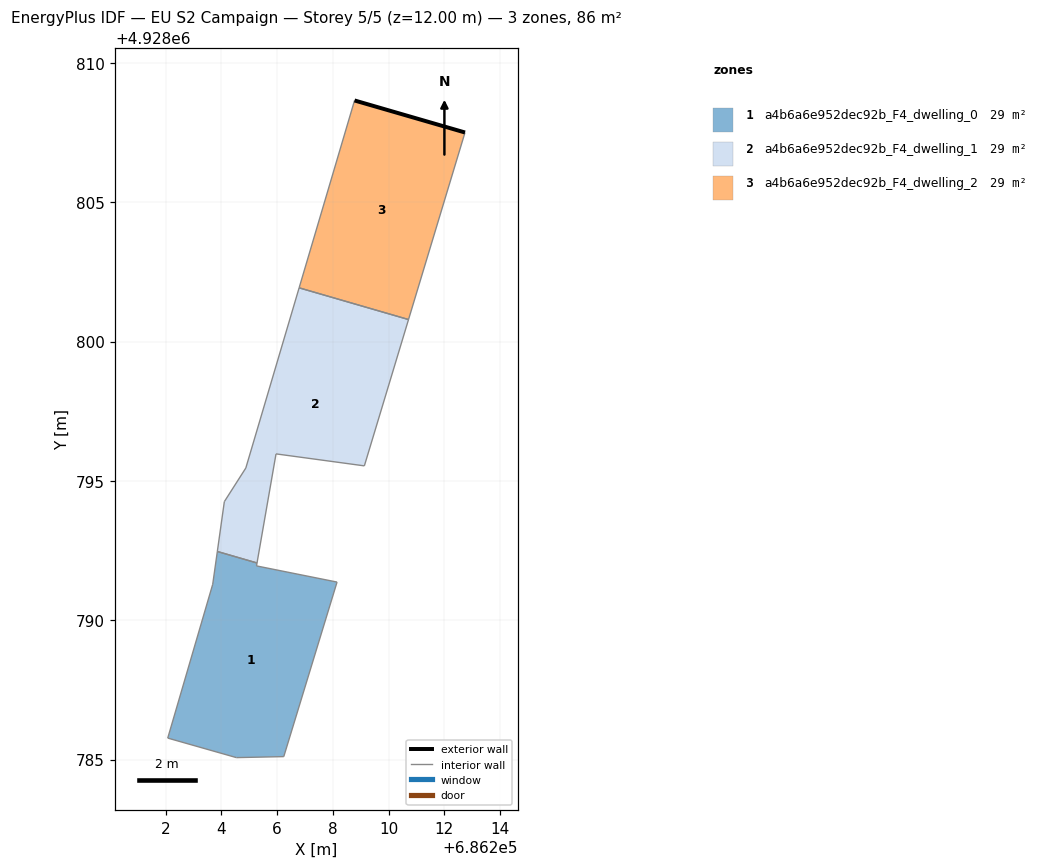
=== STOREY PLAN SPEC (per zone: floor XY polygon, exterior-wall plan segments, windows/doors) ===
zone 1: a4b6a6e952dec92b_F4_dwelling_0  (28.9 m²)
  floor: (686206.24, 4928785.11) (686208.15, 4928791.37) (686205.26, 4928791.95) (686205.28, 4928792.05) (686203.85, 4928792.47) (686203.69, 4928791.29) (686202.07, 4928785.77) (686204.54, 4928785.07)
  interior walls: 8
zone 2: a4b6a6e952dec92b_F4_dwelling_1  (28.7 m²)
  floor: (686209.13, 4928795.54) (686210.71, 4928800.79) (686206.79, 4928801.93) (686204.88, 4928795.46) (686204.10, 4928794.26) (686203.85, 4928792.47) (686205.28, 4928792.05) (686205.96, 4928795.97)
  interior walls: 8
zone 3: a4b6a6e952dec92b_F4_dwelling_2  (28.8 m²)
  floor: (686210.71, 4928800.79) (686212.74, 4928807.50) (686208.78, 4928808.65) (686206.79, 4928801.93)
  exterior wall: (686208.78, 4928808.65) – (686212.74, 4928807.50)  [4.1 m]
  interior walls: 3

=== DERIVED (storey summary) ===
Building: EU S2 Campaign
Storey: 5 of 5  (floor level z = 12.00 m)
Storey gross floor area: 86.4 m²
Zones on this storey: 3
  - a4b6a6e952dec92b_F4_dwelling_0: floor 28.9 m²
  - a4b6a6e952dec92b_F4_dwelling_1: floor 28.7 m²
  - a4b6a6e952dec92b_F4_dwelling_2: floor 28.8 m²; exterior wall 4.1 m (12.4 m²); WWR 0.0%
Zone adjacency (shared interzone walls):
  - a4b6a6e952dec92b_F4_dwelling_0 ↔ a4b6a6e952dec92b_F4_dwelling_1
  - a4b6a6e952dec92b_F4_dwelling_1 ↔ a4b6a6e952dec92b_F4_dwelling_2